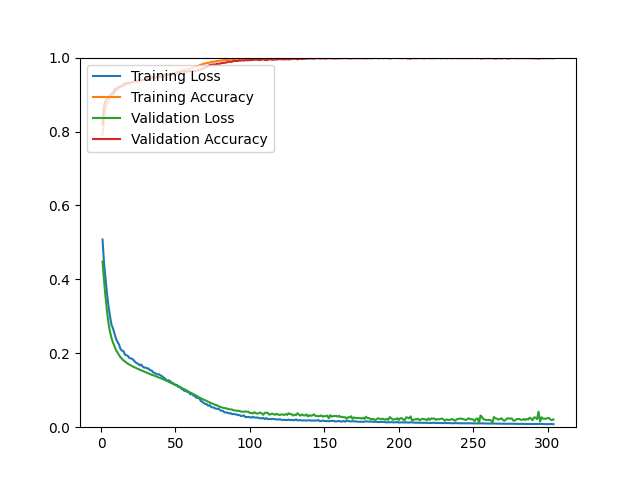

Data behind this chart, as committed beside it:
epoch, loss, acc, val_loss, val_acc
1, 0.5076, 0.7914, 0.4482, 0.8202
2, 0.4431, 0.8358, 0.3971, 0.8690
3, 0.4011, 0.8610, 0.3526, 0.8828
4, 0.3614, 0.8763, 0.3132, 0.8910
5, 0.3273, 0.8837, 0.2815, 0.8910
6, 0.3005, 0.8897, 0.2586, 0.8983
7, 0.2772, 0.8969, 0.2415, 0.9024
8, 0.2676, 0.8996, 0.2289, 0.9048
9, 0.2538, 0.9047, 0.2197, 0.9129
10, 0.2399, 0.9108, 0.2090, 0.9162
11, 0.2309, 0.9127, 0.2024, 0.9186
12, 0.2243, 0.9175, 0.1956, 0.9203
13, 0.2122, 0.9199, 0.1896, 0.9227
14, 0.2073, 0.9234, 0.1851, 0.9243
15, 0.2061, 0.9230, 0.1809, 0.9268
16, 0.1966, 0.9261, 0.1781, 0.9300
17, 0.1949, 0.9281, 0.1746, 0.9308
18, 0.1928, 0.9281, 0.1719, 0.9317
19, 0.1873, 0.9297, 0.1694, 0.9317
20, 0.1860, 0.9322, 0.1672, 0.9317
21, 0.1847, 0.9331, 0.1648, 0.9333
22, 0.1808, 0.9329, 0.1629, 0.9357
23, 0.1760, 0.9350, 0.1612, 0.9373
24, 0.1734, 0.9345, 0.1591, 0.9357
25, 0.1712, 0.9345, 0.1575, 0.9382
26, 0.1672, 0.9367, 0.1555, 0.9398
27, 0.1695, 0.9367, 0.1536, 0.9398
28, 0.1638, 0.9398, 0.1523, 0.9390
29, 0.1614, 0.9399, 0.1502, 0.9406
30, 0.1611, 0.9391, 0.1488, 0.9430
31, 0.1592, 0.9426, 0.1470, 0.9414
32, 0.1584, 0.9423, 0.1451, 0.9430
33, 0.1537, 0.9434, 0.1437, 0.9455
34, 0.1537, 0.9431, 0.1419, 0.9463
35, 0.1482, 0.9444, 0.1407, 0.9471
36, 0.1473, 0.9449, 0.1391, 0.9479
37, 0.1442, 0.9476, 0.1375, 0.9479
38, 0.1426, 0.9476, 0.1358, 0.9479
39, 0.1432, 0.9487, 0.1340, 0.9479
40, 0.1400, 0.9498, 0.1324, 0.9479
41, 0.1378, 0.9486, 0.1309, 0.9487
42, 0.1343, 0.9516, 0.1293, 0.9496
43, 0.1318, 0.9543, 0.1277, 0.9528
44, 0.1263, 0.9532, 0.1256, 0.9536
45, 0.1269, 0.9546, 0.1238, 0.9536
46, 0.1260, 0.9553, 0.1219, 0.9536
47, 0.1220, 0.9561, 0.1198, 0.9552
48, 0.1198, 0.9573, 0.1180, 0.9561
49, 0.1169, 0.9580, 0.1165, 0.9569
50, 0.1142, 0.9597, 0.1145, 0.9585
51, 0.1146, 0.9595, 0.1126, 0.9609
52, 0.1083, 0.9614, 0.1105, 0.9593
53, 0.1101, 0.9624, 0.1083, 0.9609
54, 0.1039, 0.9650, 0.1064, 0.9609
55, 0.1020, 0.9655, 0.1048, 0.9618
56, 0.0982, 0.9650, 0.1026, 0.9618
57, 0.0987, 0.9681, 0.1006, 0.9618
58, 0.0952, 0.9684, 0.0984, 0.9626
59, 0.0946, 0.9687, 0.0957, 0.9634
60, 0.0889, 0.9716, 0.0936, 0.9634
... 244 more rows
